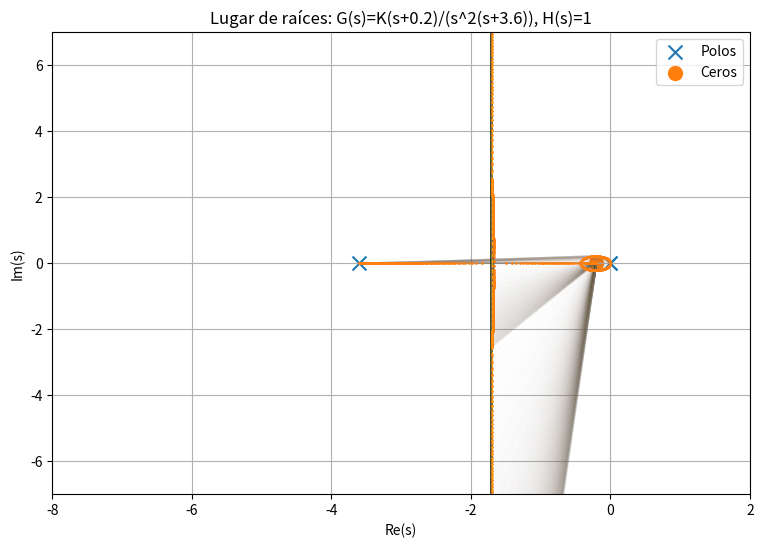

Here is the Python script that generated this plot:
import numpy as np
import matplotlib.pyplot as plt

def roots_for_K(K):
    coef = [1.0, 3.6, K, 0.2*K]
    return np.roots(coef)

# --- Barrido de K ---
K_values = np.concatenate((np.linspace(0,10,301), np.linspace(10.1,500,400)))
roots_list = [roots_for_K(K) for K in K_values]

plt.figure(figsize=(9,6))

# Trayectorias de raíces
for rset in roots_list:
    plt.plot([r.real for r in rset],
                [r.imag for r in rset], alpha=0.02)

# Nube de puntos
plt.plot([r.real for rset in roots_list for r in rset],
            [r.imag for rset in roots_list for r in rset], '.', markersize=2)

# Polos y ceros en lazo abierto
poles = [0.0, 0.0, -3.6]
zeros = [-0.2]
plt.scatter(poles, [0,0,0], marker='x', s=100, label="Polos")
plt.scatter(zeros, [0], marker='o', s=100, label="Ceros")

# Asintotas
n, m = 3, 1
centroid = (sum(poles) - sum(zeros)) / (n-m)
angles = [(2*k + 1)*180/(n-m) for k in range(n-m)]
length = 10  # Longitud de las asíntotas

for angle in angles:
    dx = length * np.cos(np.radians(angle))
    dy = length * np.sin(np.radians(angle))
    plt.plot([centroid, centroid + dx], [0, dy], 
                '--', color='orange', linewidth=0.8)

plt.title("Lugar de raíces: G(s)=K(s+0.2)/(s^2(s+3.6)), H(s)=1")
plt.xlabel("Re(s)")
plt.ylabel("Im(s)")
plt.grid(True)
plt.legend()
plt.xlim(-8, 2)
plt.ylim(-7, 7)

plt.show()